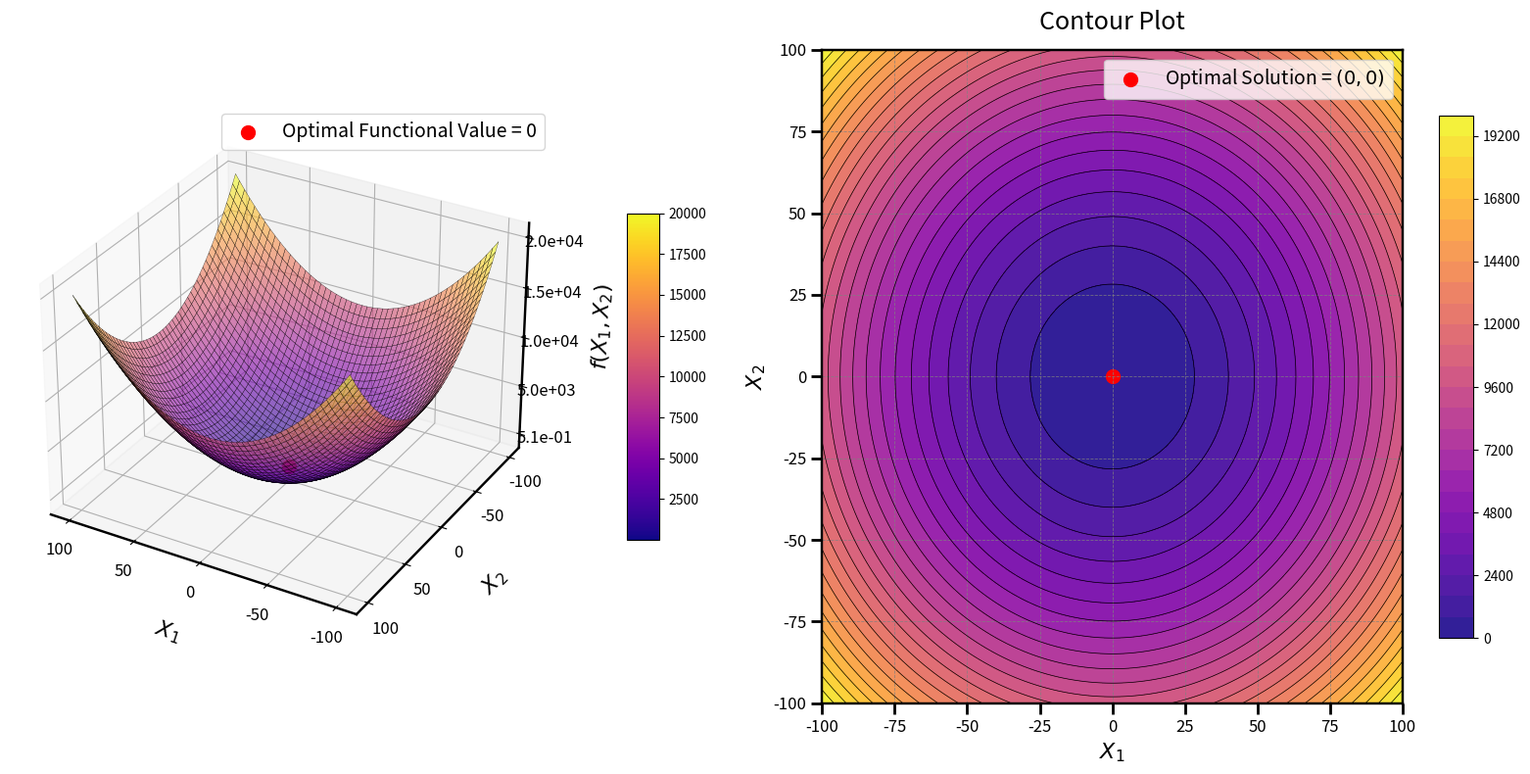

Write Python code to recreate this figure.
import numpy as np
import matplotlib.pyplot as plt
from mpl_toolkits.mplot3d import Axes3D
from matplotlib import cm

# Define the Sphere Function
def sphere_function(x1, x2):
    return x1**2 + x2**2

# Generate grid
x1_vals = np.linspace(-100, 100, 200)
x2_vals = np.linspace(-100, 100, 200)
X1, X2 = np.meshgrid(x1_vals, x2_vals)
Z = sphere_function(X1, X2)

# Optimal solution
optimal_x1, optimal_x2 = 0, 0
optimal_z = sphere_function(optimal_x1, optimal_x2)

# Create figure
fig = plt.figure(figsize=(16, 8))

# 3D Surface plot
ax1 = fig.add_subplot(121, projection='3d')
surf = ax1.plot_surface(
    X1, X2, Z, cmap=cm.plasma, edgecolor='k', linewidth=0.2, antialiased=True, alpha=0.6
)

# Adjust axes labels
ax1.set_xlabel("$X_1$", labelpad=15, fontsize=16)
ax1.set_ylabel("$X_2$", labelpad=15, fontsize=16)
ax1.set_zlabel("$f(X_1, X_2)$", labelpad=15, fontsize=16)
ax1.tick_params(axis='x', labelsize=12)
ax1.tick_params(axis='y', labelsize=12)
ax1.tick_params(axis='z', labelsize=12)

ax1.xaxis.line.set_linewidth(1.75)
ax1.yaxis.line.set_linewidth(1.75)
ax1.zaxis.line.set_linewidth(1.75)

# Proper Z-axis scaling based on data range
z_min, z_max = Z.min(), Z.max()
z_ticks = np.linspace(z_min, z_max, 5)  # Create 5 evenly spaced ticks
ax1.set_zticks(z_ticks)

# Format Z-axis tick labels for readability
ax1.zaxis.set_major_formatter(plt.FuncFormatter(lambda x, _: f'{x:.1e}'))

# Set ticks and view angle
ax1.set_xticks(np.arange(-100, 101, 50))
ax1.set_yticks(np.arange(-100, 101, 50))
ax1.view_init(elev=30, azim=120)

# Mark optimal solution functional value on the surface
ax1.scatter(optimal_x1, optimal_x2, optimal_z, color='red', s=100, label='Optimal Functional Value = 0')
ax1.legend(loc='upper right', fontsize=14)

# Color bar for 3D plot
mappable = cm.ScalarMappable(cmap=cm.plasma)
mappable.set_array(Z)
fig.colorbar(mappable, ax=ax1, shrink=0.5, aspect=10, pad=0.1)

# Enhanced Contour Plot
ax2 = fig.add_subplot(122)
contour = ax2.contourf(X1, X2, Z, levels=30, cmap=cm.plasma, alpha=0.9)
contour_lines = ax2.contour(X1, X2, Z, levels=30, colors='k', linewidths=0.5)
fig.colorbar(contour, ax=ax2, shrink=0.8, aspect=15)

# Mark optimal solution in contour plot
ax2.scatter(optimal_x1, optimal_x2, color='red', s=100, label='Optimal Solution = $(0, 0)$')
ax2.legend(loc='upper right', fontsize=14)

# Enhance axes appearance for contour
for spine in ax2.spines.values():
    spine.set_linewidth(1.75)
    spine.set_edgecolor('black')

# Add grid and ticks
ax2.grid(color='gray', linestyle='--', linewidth=0.6, alpha=0.8)
ax2.tick_params(axis='x', width=2, length=8, labelsize=12)
ax2.tick_params(axis='y', width=2, length=8, labelsize=12)
ax2.set_xlabel("$X_1$", fontsize=16)
ax2.set_ylabel("$X_2$", fontsize=16)

ax2.set_title("Contour Plot", fontsize=18, pad=15)

plt.tight_layout()
plt.show()
